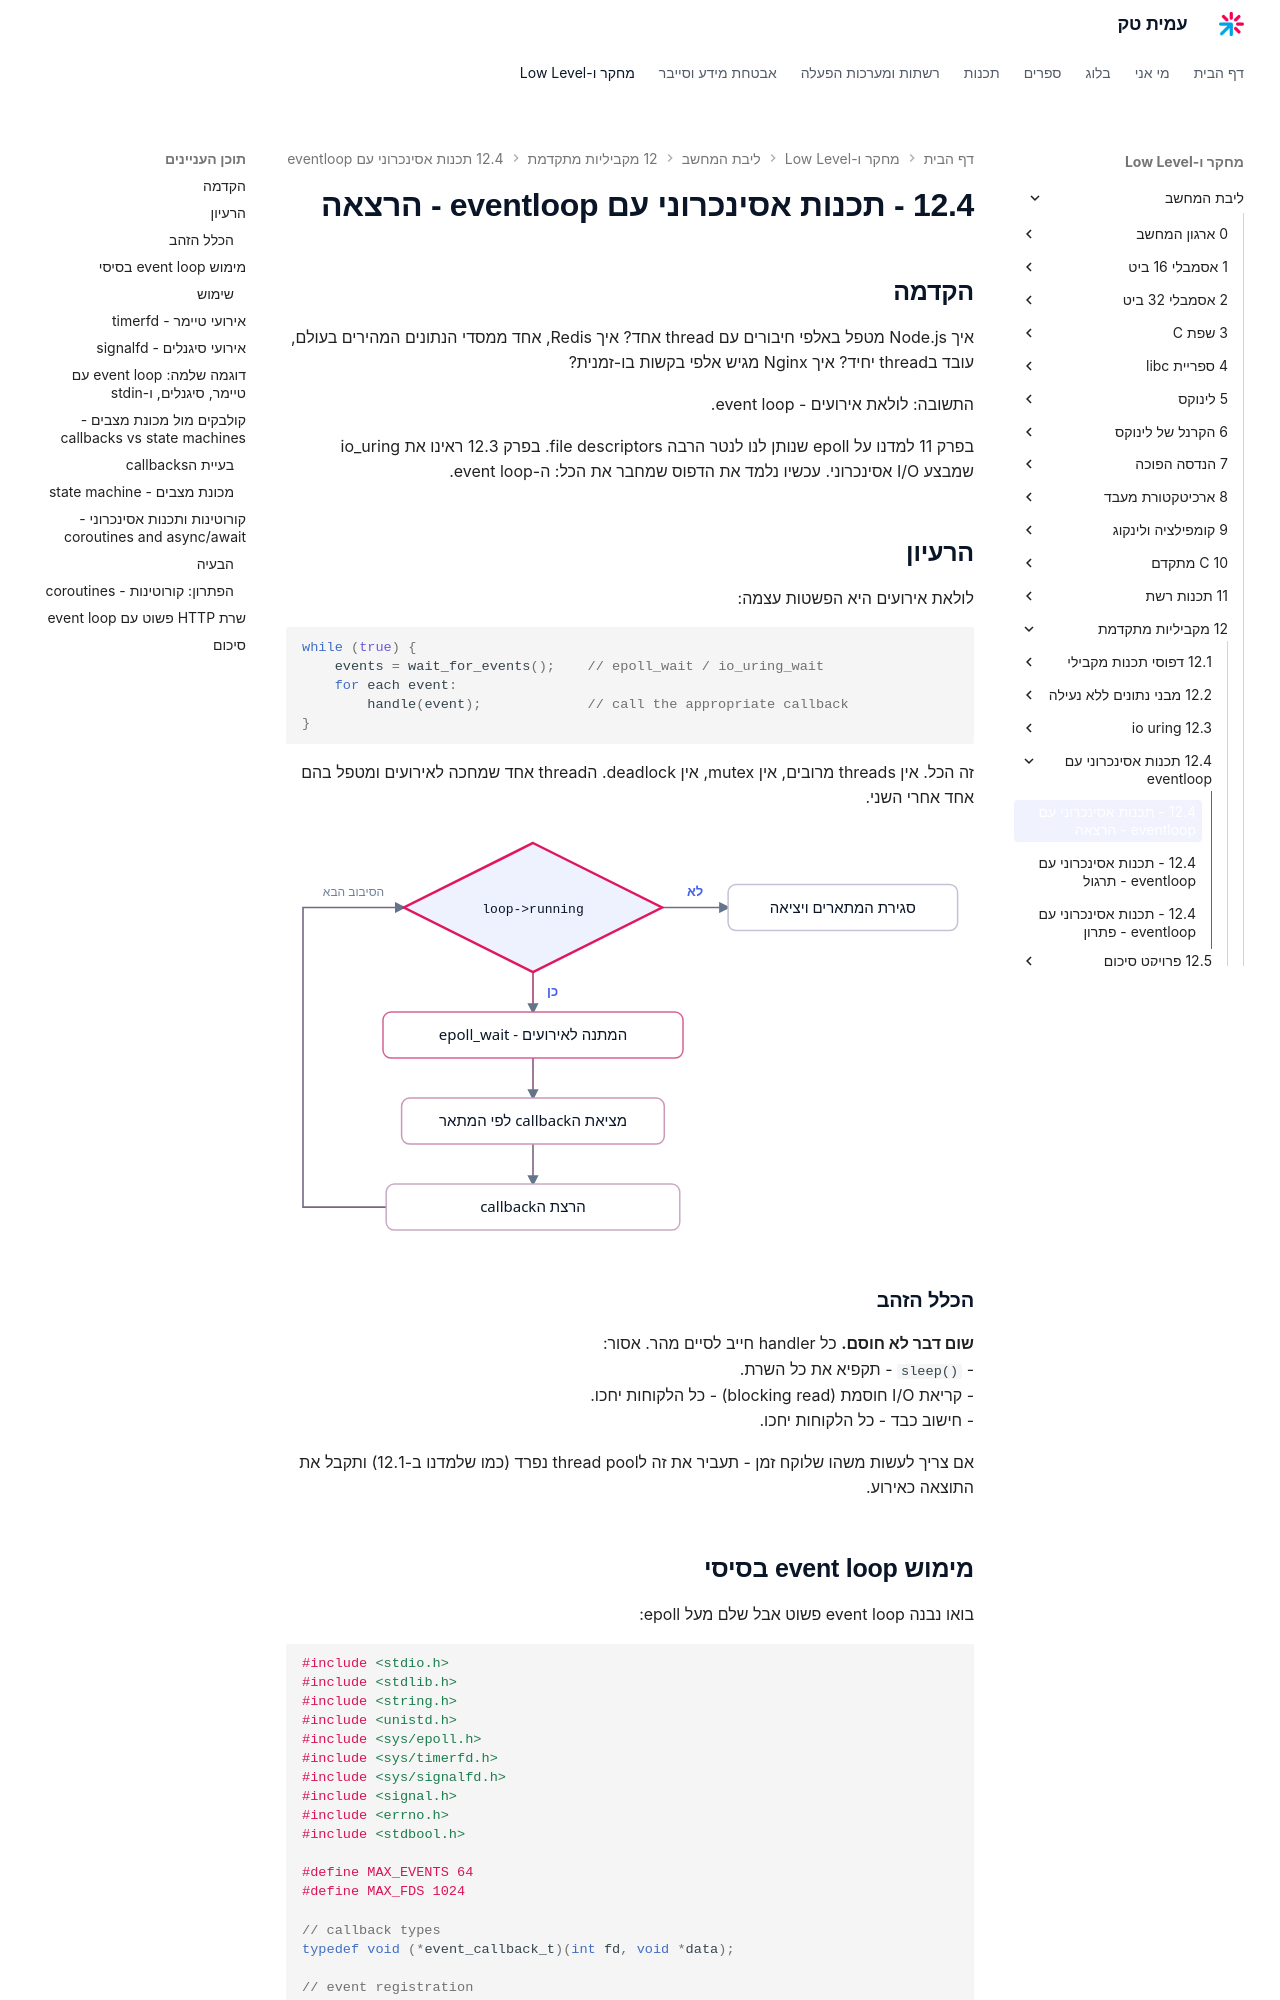

repository: AmitPinchasi/amittech · page: ליבת-המחשב/12 - מקביליות מתקדמת/12.4 - תכנות אסינכרוני עם eventloop/12.4 - תכנות אסינכרוני עם eventloop - הרצאה/index.html · generator: mkdocs

## הקדמה

איך Node.js מטפל באלפי חיבורים עם thread אחד? איך Redis, אחד ממסדי הנתונים המהירים בעולם, עובד בthread יחיד? איך Nginx מגיש אלפי בקשות בו-זמנית?

התשובה: לולאת אירועים - event loop.

בפרק 11 למדנו על epoll שנותן לנו לנטר הרבה file descriptors. בפרק 12.3 ראינו את io_uring שמבצע I/O אסינכרוני. עכשיו נלמד את הדפוס שמחבר את הכל: ה-event loop.

## הרעיון

לולאת אירועים היא הפשטות עצמה:

```c
while (true) {
    events = wait_for_events();    // epoll_wait / io_uring_wait
    for each event:
        handle(event);             // call the appropriate callback
}
```

זה הכל. אין threads מרובים, אין mutex, אין deadlock. הthread אחד שמחכה לאירועים ומטפל בהם אחד אחרי השני.

![תרשים זרימה מונפש של סיבוב בלולאת אירועים, שבו ממתינים לאירוע, מוצאים את הפונקציה המתאימה לפי המתאר, מריצים אותה, וחוזרים להמתנה](../../../images/illustrations/core-12-4-event-loop-cycle.svg)

### הכלל הזהב

**שום דבר לא חוסם.** כל handler חייב לסיים מהר. אסור:
- `sleep()` - תקפיא את כל השרת.
- קריאת I/O חוסמת (blocking read) - כל הלקוחות יחכו.
- חישוב כבד - כל הלקוחות יחכו.

אם צריך לעשות משהו שלוקח זמן - תעביר את זה לthread pool נפרד (כמו שלמדנו ב-12.1) ותקבל את התוצאה כאירוע.
